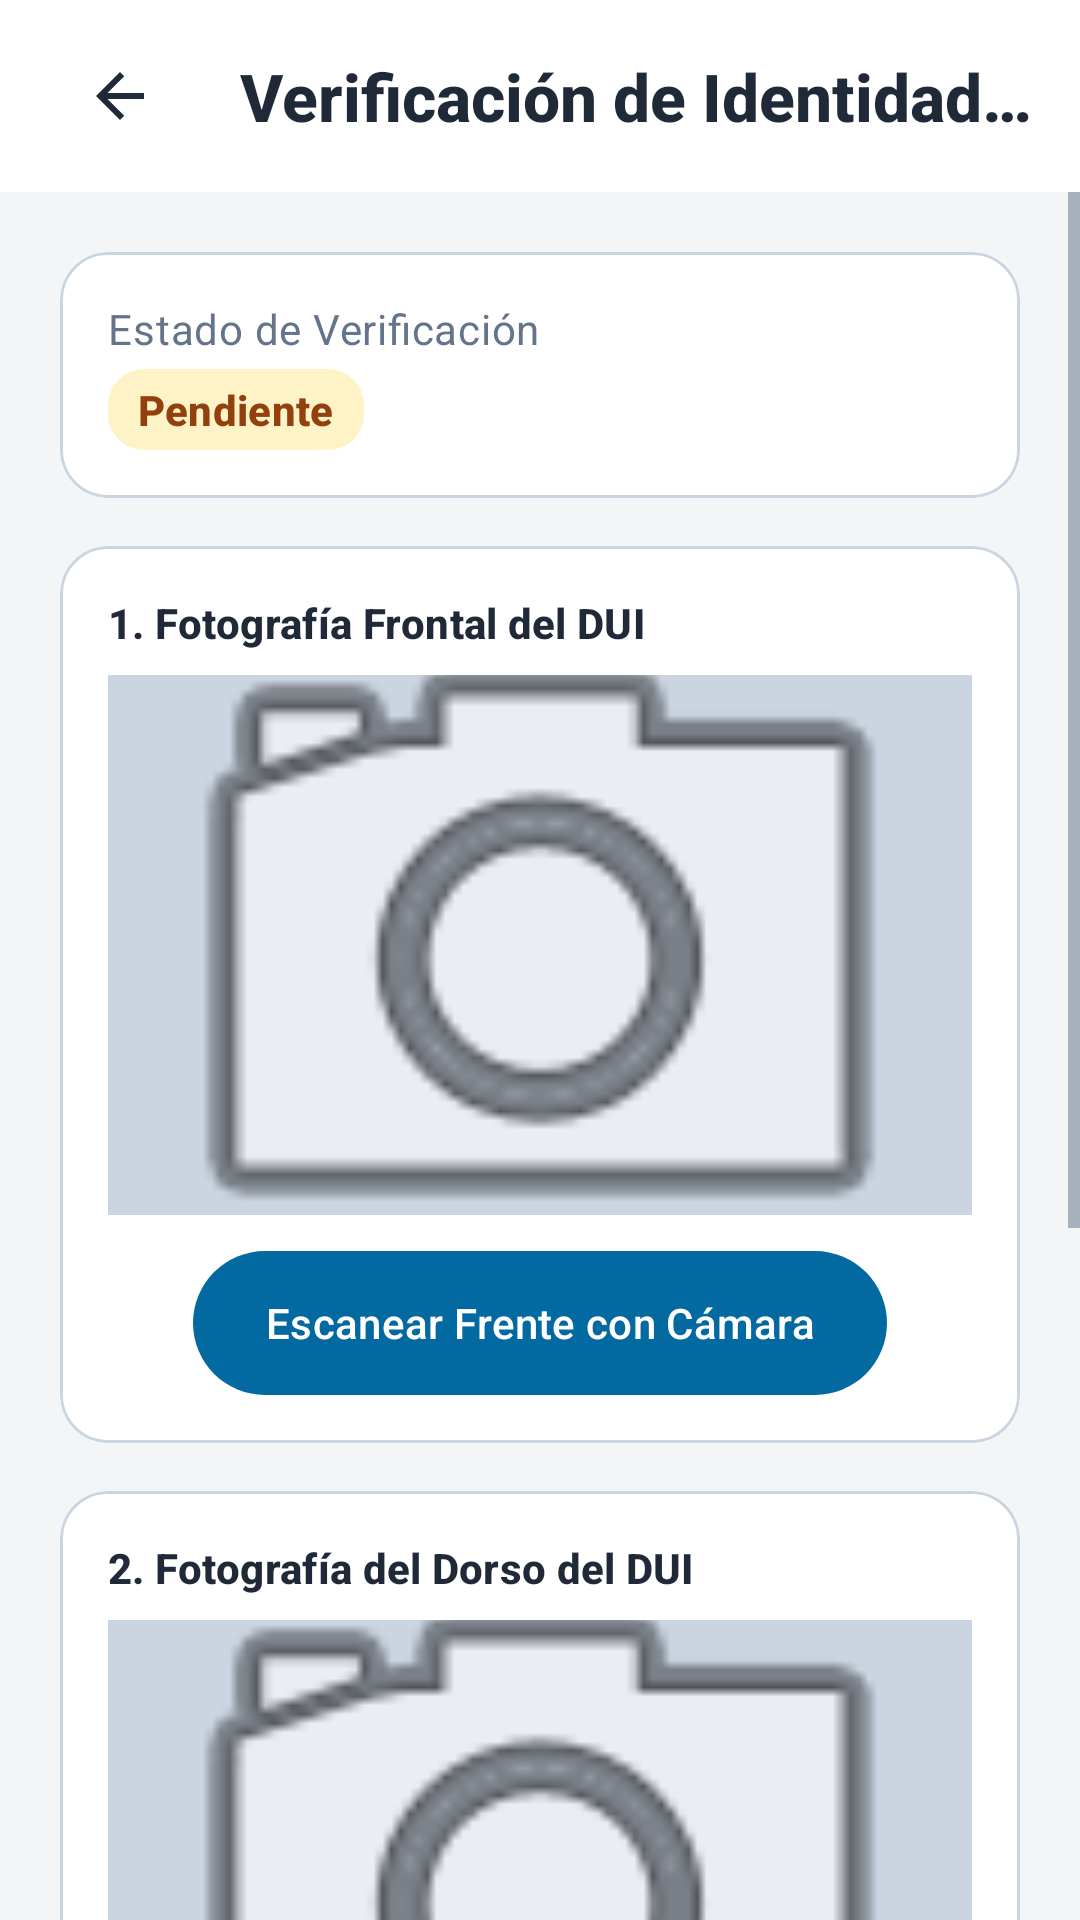

Reconstruct the res/layout file that produces this screen, plus the resources it refers to.
<!-- AndroidManifest.xml: application theme Theme.Chivo_Trabajo -->
<!-- res/layout/activity_verificacion_dui.xml -->
<?xml version='1.0' encoding='utf-8'?>
<LinearLayout
    xmlns:android="http://schemas.android.com/apk/res/android"
    xmlns:app="http://schemas.android.com/apk/res-auto"
    android:layout_width="match_parent"
    android:layout_height="match_parent"
    android:orientation="vertical"
    android:background="@color/ui_background">
  
  
  <com.google.android.material.appbar.MaterialToolbar
      android:layout_width="match_parent"
      android:layout_height="wrap_content"
      android:background="@color/ui_surface"
      android:elevation="0dp"
      android:minHeight="64dp"
      app:contentInsetStart="0dp"
      app:contentInsetEnd="0dp">
    
    <LinearLayout
        android:layout_width="match_parent"
        android:layout_height="wrap_content"
        android:orientation="horizontal"
        android:gravity="center_vertical"
        android:background="@color/ui_surface"
        android:paddingHorizontal="16dp"
        android:minHeight="64dp">
      <ImageView
          android:id="@+id/btnRegresar"
          android:layout_width="48dp"
          android:layout_height="48dp"
          android:src="@drawable/ic_m3_back"
          android:contentDescription="Regresar"
          android:layout_marginEnd="16dp"
          android:minHeight="48dp"
          android:background="?attr/selectableItemBackground"
          app:tint="@color/ui_text"
          android:padding="12dp"/>
      <TextView
          android:layout_width="0dp"
          android:layout_height="wrap_content"
          android:layout_weight="1"
          android:text="Verificación de Identidad (DUI)"
          android:textSize="22sp"
          android:textStyle="bold"
          android:textColor="@color/ui_text"
          android:textAppearance="@style/TextAppearance.Material3.TitleLarge"
          android:fontFamily="sans-serif-medium"
          android:maxLines="1"
          android:ellipsize="end"/>
    </LinearLayout>
  </com.google.android.material.appbar.MaterialToolbar>
  <ScrollView
      android:layout_width="match_parent"
      android:layout_height="0dp"
      android:layout_weight="1"
      android:fillViewport="true">
    <LinearLayout
        android:layout_width="match_parent"
        android:layout_height="wrap_content"
        android:orientation="vertical"
        android:padding="20dp">
      
      <com.google.android.material.card.MaterialCardView
          android:layout_width="match_parent"
          android:layout_height="wrap_content"
          android:layout_marginBottom="16dp"
          app:cardBackgroundColor="@color/ui_surface"
          style="@style/Widget.Chivo.Card">
        <LinearLayout
            android:layout_width="match_parent"
            android:layout_height="wrap_content"
            android:orientation="vertical"
            android:padding="16dp">
          <TextView
              android:layout_width="match_parent"
              android:layout_height="wrap_content"
              android:text="Estado de Verificación"
              android:textSize="14sp"
              android:textColor="@color/ui_text_secondary"
              android:layout_marginBottom="4dp"
              android:textAppearance="@style/TextAppearance.Material3.BodyMedium"
              android:fontFamily="sans-serif"
              android:lineSpacingExtra="2sp"/>
          <TextView
              android:id="@+id/tvEstadoVerificacionDui"
              android:layout_width="wrap_content"
              android:layout_height="wrap_content"
              android:text="Pendiente"
              android:textSize="14sp"
              android:textStyle="bold"
              android:textColor="@color/ui_warning"
              android:background="@drawable/bg_m3_warning"
              android:paddingHorizontal="10dp"
              android:paddingVertical="4dp"
              android:textAppearance="@style/TextAppearance.Material3.LabelLarge"
              android:fontFamily="sans-serif-medium"/>
        </LinearLayout>
      </com.google.android.material.card.MaterialCardView>
      
      <com.google.android.material.card.MaterialCardView
          android:layout_width="match_parent"
          android:layout_height="wrap_content"
          android:layout_marginBottom="16dp"
          app:cardBackgroundColor="@color/ui_surface"
          style="@style/Widget.Chivo.Card">
        <LinearLayout
            android:layout_width="match_parent"
            android:layout_height="wrap_content"
            android:orientation="vertical"
            android:padding="16dp"
            android:gravity="center_horizontal">
          <TextView
              android:layout_width="match_parent"
              android:layout_height="wrap_content"
              android:text="1. Fotografía Frontal del DUI"
              android:textSize="14sp"
              android:textStyle="bold"
              android:textColor="@color/ui_text"
              android:layout_marginBottom="8dp"
              android:textAppearance="@style/TextAppearance.Material3.LabelLarge"
              android:fontFamily="sans-serif-medium"/>
          <ImageView
              android:id="@+id/ivDuiFrente"
              android:layout_width="match_parent"
              android:layout_height="180dp"
              android:scaleType="centerCrop"
              android:background="@color/ui_outline"
              android:src="@android:drawable/ic_menu_camera"
              android:contentDescription="DUI Frente"
              android:layout_marginBottom="12dp"/>
          <com.google.android.material.button.MaterialButton
              android:id="@+id/btnSeleccionarFrente"
              android:layout_width="wrap_content"
              android:layout_height="wrap_content"
              android:text="Escanear Frente con Cámara"
              style="@style/Widget.Chivo.Button"
              android:minHeight="48dp"/>
        </LinearLayout>
      </com.google.android.material.card.MaterialCardView>
      
      <com.google.android.material.card.MaterialCardView
          android:layout_width="match_parent"
          android:layout_height="wrap_content"
          android:layout_marginBottom="16dp"
          app:cardBackgroundColor="@color/ui_surface"
          style="@style/Widget.Chivo.Card">
        <LinearLayout
            android:layout_width="match_parent"
            android:layout_height="wrap_content"
            android:orientation="vertical"
            android:padding="16dp"
            android:gravity="center_horizontal">
          <TextView
              android:layout_width="match_parent"
              android:layout_height="wrap_content"
              android:text="2. Fotografía del Dorso del DUI"
              android:textSize="14sp"
              android:textStyle="bold"
              android:textColor="@color/ui_text"
              android:layout_marginBottom="8dp"
              android:textAppearance="@style/TextAppearance.Material3.LabelLarge"
              android:fontFamily="sans-serif-medium"/>
          <ImageView
              android:id="@+id/ivDuiDorso"
              android:layout_width="match_parent"
              android:layout_height="180dp"
              android:scaleType="centerCrop"
              android:background="@color/ui_outline"
              android:src="@android:drawable/ic_menu_camera"
              android:contentDescription="DUI Dorso"
              android:layout_marginBottom="12dp"/>
          <com.google.android.material.button.MaterialButton
              android:id="@+id/btnSeleccionarDorso"
              android:layout_width="wrap_content"
              android:layout_height="wrap_content"
              android:text="Escanear Dorso con Cámara"
              style="@style/Widget.Chivo.Button"
              android:minHeight="48dp"/>
        </LinearLayout>
      </com.google.android.material.card.MaterialCardView>
      
      <com.google.android.material.card.MaterialCardView
          android:layout_width="match_parent"
          android:layout_height="wrap_content"
          android:layout_marginBottom="24dp"
          app:cardBackgroundColor="@color/ui_surface"
          style="@style/Widget.Chivo.Card">
        <LinearLayout
            android:layout_width="match_parent"
            android:layout_height="wrap_content"
            android:orientation="vertical"
            android:padding="16dp">
          <TextView
              android:layout_width="match_parent"
              android:layout_height="wrap_content"
              android:text="3. Número de DUI (Formato: 00000000-0)"
              android:textSize="14sp"
              android:textStyle="bold"
              android:textColor="@color/ui_text"
              android:layout_marginBottom="8dp"
              android:textAppearance="@style/TextAppearance.Material3.LabelLarge"
              android:fontFamily="sans-serif-medium"/>
          <com.google.android.material.textfield.TextInputLayout
              style="@style/Widget.Chivo.TextInput"
              android:layout_width="match_parent"
              android:layout_height="wrap_content"
              android:hint="01234567-8">
            <com.google.android.material.textfield.TextInputEditText
                android:id="@+id/etDuiNumero"
                android:textSize="16sp"
                android:paddingHorizontal="16dp"
                android:focusable="false"
                android:clickable="false"
                android:cursorVisible="false"
                android:focusableInTouchMode="false"
                android:textColor="@color/ui_text"
                android:inputType="text"
                android:layout_width="match_parent"
                android:layout_height="wrap_content"
                android:minHeight="56dp"/>
          </com.google.android.material.textfield.TextInputLayout>
        </LinearLayout>
      </com.google.android.material.card.MaterialCardView>
      
      <com.google.android.material.button.MaterialButton
          android:id="@+id/btnEnviarDui"
          android:layout_width="match_parent"
          android:layout_height="wrap_content"
          android:text="Enviar para Verificación"
          style="@style/Widget.Chivo.Button"
          android:minHeight="48dp"/>
    </LinearLayout>
  </ScrollView>
</LinearLayout>
<!-- resources referenced by this layout -->
<resources>
  <color name="ui_background">#F4F5F7</color>
  <color name="ui_outline">#CBD5E1</color>
  <color name="ui_surface">#FFFFFF</color>
  <color name="ui_text">#1F2937</color>
  <color name="ui_text_secondary">#64748B</color>
  <color name="ui_warning">#92400E</color>
  <!-- drawable bg_m3_warning (drawable) -->
  <shape xmlns:android="http://schemas.android.com/apk/res/android">
      
      <solid android:color="@color/ui_warning_background" />
      <corners android:radius="12dp" />
  </shape>
  <!-- drawable ic_m3_back (drawable) -->
  <?xml version="1.0" encoding="utf-8"?>
  <vector xmlns:android="http://schemas.android.com/apk/res/android"
      android:width="24dp" android:height="24dp" android:viewportWidth="24" android:viewportHeight="24">
      <path android:fillColor="@color/ui_text" android:fillType="evenOdd" android:pathData="M20,11H7.83l5.59,-5.59L12,4l-8,8 8,8 1.42,-1.41L7.83,13H20z" />
  </vector>
  <style name="Widget.Chivo.Button" parent="Widget.Material3.Button">
          <item name="android:minHeight">48dp</item>
          <item name="android:insetTop">0dp</item>
          <item name="android:insetBottom">0dp</item>
          <item name="android:textAllCaps">false</item>
          <item name="android:fontFamily">sans-serif-medium</item>
          <item name="cornerRadius">24dp</item>
      </style>
  <style name="Widget.Chivo.Card" parent="Widget.Material3.CardView.Outlined">
          <item name="cardCornerRadius">16dp</item>
          <item name="cardElevation">0dp</item>
          <item name="strokeWidth">1dp</item>
          <item name="strokeColor">@color/ui_outline</item>
          <item name="cardBackgroundColor">@color/ui_surface</item>
      </style>
  <style name="Widget.Chivo.TextInput" parent="Widget.Material3.TextInputLayout.OutlinedBox">
          <item name="boxCornerRadiusTopStart">12dp</item>
          <item name="boxCornerRadiusTopEnd">12dp</item>
          <item name="boxCornerRadiusBottomStart">12dp</item>
          <item name="boxCornerRadiusBottomEnd">12dp</item>
      </style>
  <style name="Theme.Chivo_Trabajo" parent="Base.Theme.Chivo_Trabajo" />
  <color name="ui_warning_background">#FEF3C7</color>
  <color name="ui_primary">#0369A1</color>
  <color name="ui_on_primary">#FFFFFF</color>
  <color name="ui_brand">#0B2545</color>
  <color name="ui_on_brand">#FFFFFF</color>
  <color name="ui_success">#166534</color>
  <color name="ui_surface_variant">#F1F5F9</color>
  <color name="ui_error">#B91C1C</color>
  <color name="ui_error_background">#FEE2E2</color>
  <color name="ui_info_background">#E0F2FE</color>
  <style name="Widget.Chivo.Navigation" parent="Widget.Material3.BottomNavigationView">
          <item name="android:background">@color/ui_surface</item>
          <item name="itemIconTint">@color/navigation_item</item>
          <item name="itemTextColor">@color/navigation_item</item>
          <item name="itemIconSize">24dp</item>
          <item name="labelVisibilityMode">labeled</item>
          <item name="itemHorizontalTranslationEnabled">false</item>
      </style>
</resources>
